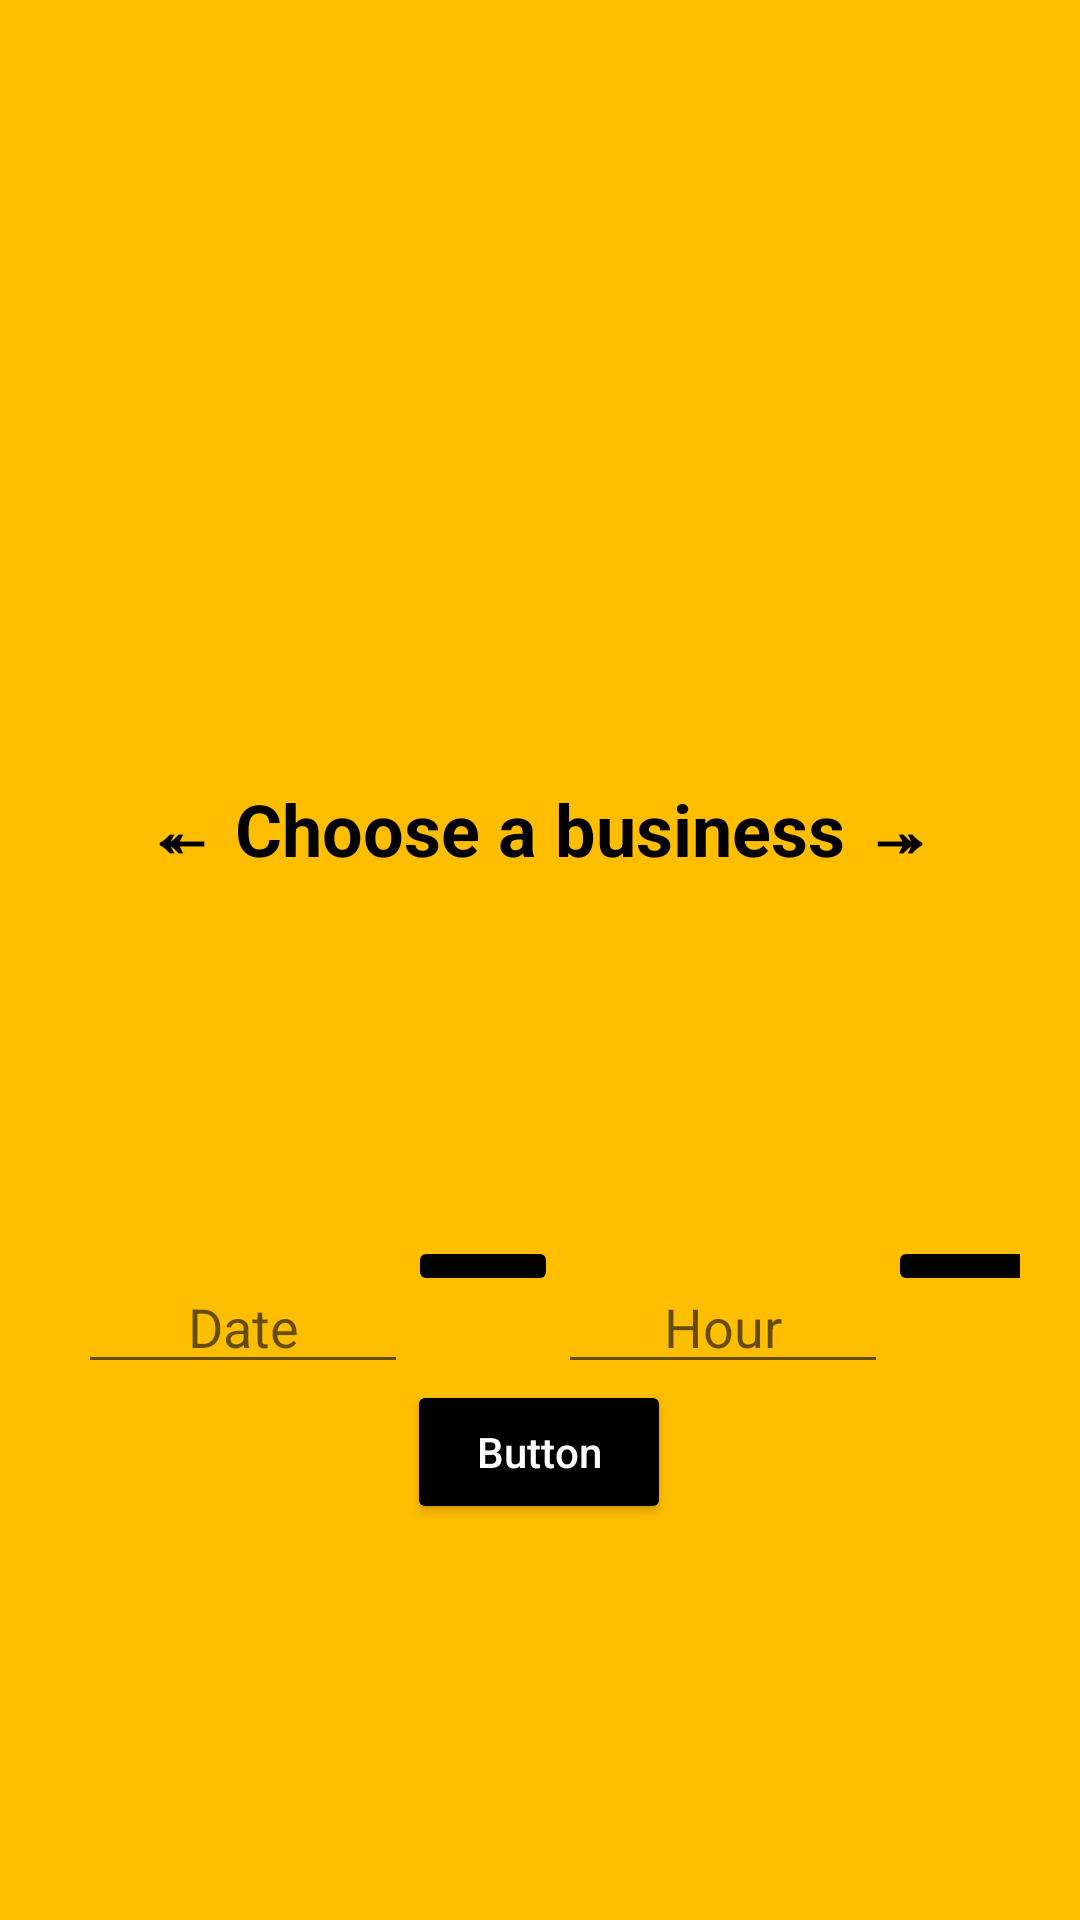

Android layout source for this screen:
<!-- AndroidManifest.xml: application theme AppTheme -->
<!-- res/layout/activity_pop_select.xml -->
<?xml version="1.0" encoding="utf-8"?>
<androidx.constraintlayout.widget.ConstraintLayout xmlns:android="http://schemas.android.com/apk/res/android"
    xmlns:app="http://schemas.android.com/apk/res-auto"
    xmlns:tools="http://schemas.android.com/tools"
    android:layout_width="match_parent"
    android:layout_height="match_parent"
    android:padding="20dp"
    android:background="@color/colorBack"
    tools:context="com.maipetsfct.PopSelectAct">

    <androidx.recyclerview.widget.RecyclerView
        android:id="@+id/servDispCit"
        android:layout_width="match_parent"
        android:layout_height="200dp"
        android:scrollbars="vertical"
        app:layout_constraintBottom_toBottomOf="parent"
        app:layout_constraintEnd_toEndOf="parent"
        app:layout_constraintHorizontal_bias="0.6"
        app:layout_constraintStart_toStartOf="parent"
        app:layout_constraintTop_toTopOf="parent"
        app:layout_constraintVertical_bias="0.0" />

    <TextView
        android:id="@+id/donde"
        android:layout_width="wrap_content"
        android:layout_height="wrap_content"
        android:layout_marginTop="40dp"
        android:gravity="center"
        android:text="@string/choBus"
        android:textColor="#000"
        android:textSize="24dp"
        android:textStyle="bold"
        app:layout_constraintEnd_toEndOf="parent"
        app:layout_constraintStart_toStartOf="parent"
        app:layout_constraintTop_toBottomOf="@+id/servDispCit" />

    <androidx.recyclerview.widget.RecyclerView
        android:id="@+id/chooseServ"
        android:layout_width="match_parent"
        android:layout_height="55dp"
        android:layout_marginTop="24dp"
        android:scrollbars="horizontal"
        app:layout_constraintEnd_toEndOf="parent"
        app:layout_constraintHorizontal_bias="0.482"
        app:layout_constraintStart_toStartOf="parent"
        app:layout_constraintTop_toBottomOf="@+id/donde" />

    <Button
        android:id="@+id/sacaCita"
        android:layout_width="wrap_content"
        android:layout_height="wrap_content"
        android:layout_marginTop="28dp"
        android:backgroundTint="#000"
        android:gravity="center"
        android:text="Button"
        android:textColor="#FFF"
        android:textAllCaps="false"
        app:layout_constraintEnd_toEndOf="parent"
        app:layout_constraintHorizontal_bias="0.498"
        app:layout_constraintStart_toStartOf="parent"
        app:layout_constraintTop_toBottomOf="@+id/coge_fecha" />

    <EditText
        android:id="@+id/muestra_hora"
        android:layout_width="110dp"
        android:layout_height="wrap_content"
        android:layout_marginTop="48dp"
        android:ems="10"
        android:focusable="false"
        android:gravity="center"
        android:hint="@string/hour"
        android:inputType="time"
        app:layout_constraintStart_toEndOf="@+id/coge_fecha"
        app:layout_constraintTop_toBottomOf="@+id/chooseServ" />

    <EditText
        android:id="@+id/muestra_fecha"
        android:layout_width="110dp"
        android:layout_height="wrap_content"
        android:layout_marginLeft="6dp"
        android:layout_marginTop="48dp"
        android:ems="10"
        android:focusable="false"
        android:gravity="center"
        android:hint="@string/date"
        android:inputType="date"
        app:layout_constraintLeft_toLeftOf="parent"
        app:layout_constraintTop_toBottomOf="@+id/chooseServ" />

    <ImageButton
        android:id="@+id/coge_fecha"
        android:layout_width="50dp"
        android:layout_height="wrap_content"
        android:layout_marginTop="40dp"
        android:layout_marginRight="176dp"
        android:backgroundTint="#000"
        android:src="@drawable/today"
        android:tint="#FFF"
        app:layout_constraintRight_toRightOf="parent"
        app:layout_constraintStart_toEndOf="@+id/muestra_fecha"
        app:layout_constraintTop_toBottomOf="@+id/chooseServ"
        tools:ignore="ContentDescription" />

    <ImageButton
        android:id="@+id/coge_hora"
        android:layout_width="50dp"
        android:layout_height="wrap_content"
        android:layout_marginTop="40dp"
        android:layout_marginRight="4dp"
        android:backgroundTint="#000"
        android:src="@drawable/schedule"
        android:tint="#FFF"
        app:layout_constraintRight_toRightOf="parent"
        app:layout_constraintStart_toEndOf="@+id/muestra_hora"
        app:layout_constraintTop_toBottomOf="@+id/chooseServ"
        tools:ignore="ContentDescription" />

</androidx.constraintlayout.widget.ConstraintLayout>
<!-- resources referenced by this layout -->
<resources>
  <color name="colorBack">#ffbe00</color>
  <string name="choBus">↞  Choose a business   ↠</string>
  <string name="date">Date</string>
  <string name="hour">Hour</string>
  <style name="AppTheme" parent="Theme.MaterialComponents.Light.DarkActionBar">
          <item name="colorPrimary">#000000</item>
          <item name="colorPrimaryDark">@color/colorPrimaryDark</item>
          <item name="colorAccent">@color/colorAccent</item>
      </style>
  <color name="colorPrimaryDark">#000</color>
  <color name="colorAccent">#03DAC5</color>
</resources>
